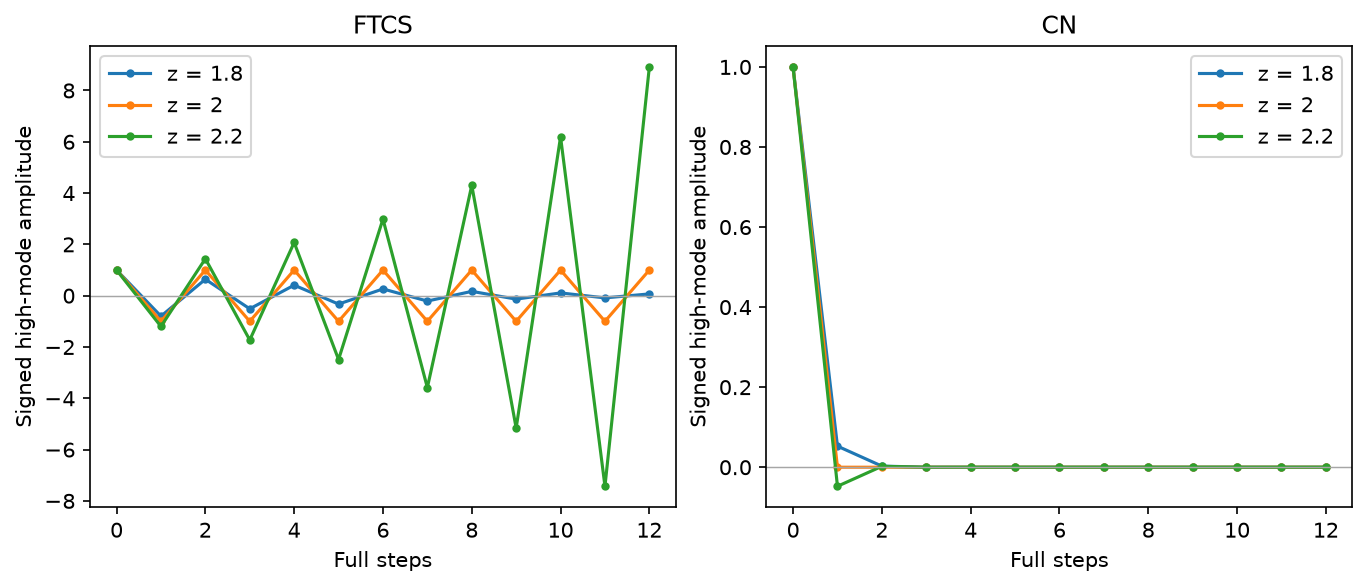

Source data for this figure (header and first rows):
method, intervals, mode, z_high, z_mode, r, dt, step, t, signed_amplitude, predicted, semidiscrete_exact, norm_l2
FTCS, 64, 1, 1.8, 0.001085, 0.4503, 0.0001099, 0, 0.0, 1.0, 1.0, 1.0, 0.7071
FTCS, 64, 1, 1.8, 0.001085, 0.4503, 0.0001099, 1, 0.0001099, 0.9989, 0.9989, 0.9989, 0.7063
FTCS, 64, 1, 1.8, 0.001085, 0.4503, 0.0001099, 2, 0.0002199, 0.9978, 0.9978, 0.9978, 0.7056
FTCS, 64, 1, 1.8, 0.001085, 0.4503, 0.0001099, 3, 0.0003298, 0.9967, 0.9967, 0.9968, 0.7048
FTCS, 64, 1, 1.8, 0.001085, 0.4503, 0.0001099, 4, 0.0004397, 0.9957, 0.9957, 0.9957, 0.704
FTCS, 64, 1, 1.8, 0.001085, 0.4503, 0.0001099, 5, 0.0005496, 0.9946, 0.9946, 0.9946, 0.7033
FTCS, 64, 1, 1.8, 0.001085, 0.4503, 0.0001099, 6, 0.0006596, 0.9935, 0.9935, 0.9935, 0.7025
FTCS, 64, 1, 1.8, 0.001085, 0.4503, 0.0001099, 7, 0.0007695, 0.9924, 0.9924, 0.9924, 0.7018
FTCS, 64, 1, 1.8, 0.001085, 0.4503, 0.0001099, 8, 0.0008794, 0.9914, 0.9914, 0.9914, 0.701
FTCS, 64, 1, 1.8, 0.001085, 0.4503, 0.0001099, 9, 0.0009894, 0.9903, 0.9903, 0.9903, 0.7002
FTCS, 64, 1, 1.8, 0.001085, 0.4503, 0.0001099, 10, 0.001099, 0.9892, 0.9892, 0.9892, 0.6995
FTCS, 64, 1, 1.8, 0.001085, 0.4503, 0.0001099, 11, 0.001209, 0.9881, 0.9881, 0.9881, 0.6987
FTCS, 64, 1, 1.8, 0.001085, 0.4503, 0.0001099, 12, 0.001319, 0.9871, 0.9871, 0.9871, 0.698
CN, 64, 1, 1.8, 0.001085, 0.4503, 0.0001099, 0, 0.0, 1.0, 1.0, 1.0, 0.7071
CN, 64, 1, 1.8, 0.001085, 0.4503, 0.0001099, 1, 0.0001099, 0.9989, 0.9989, 0.9989, 0.7063
CN, 64, 1, 1.8, 0.001085, 0.4503, 0.0001099, 2, 0.0002199, 0.9978, 0.9978, 0.9978, 0.7056
CN, 64, 1, 1.8, 0.001085, 0.4503, 0.0001099, 3, 0.0003298, 0.9968, 0.9968, 0.9968, 0.7048
CN, 64, 1, 1.8, 0.001085, 0.4503, 0.0001099, 4, 0.0004397, 0.9957, 0.9957, 0.9957, 0.704
CN, 64, 1, 1.8, 0.001085, 0.4503, 0.0001099, 5, 0.0005496, 0.9946, 0.9946, 0.9946, 0.7033
CN, 64, 1, 1.8, 0.001085, 0.4503, 0.0001099, 6, 0.0006596, 0.9935, 0.9935, 0.9935, 0.7025
CN, 64, 1, 1.8, 0.001085, 0.4503, 0.0001099, 7, 0.0007695, 0.9924, 0.9924, 0.9924, 0.7018
CN, 64, 1, 1.8, 0.001085, 0.4503, 0.0001099, 8, 0.0008794, 0.9914, 0.9914, 0.9914, 0.701
CN, 64, 1, 1.8, 0.001085, 0.4503, 0.0001099, 9, 0.0009894, 0.9903, 0.9903, 0.9903, 0.7002
CN, 64, 1, 1.8, 0.001085, 0.4503, 0.0001099, 10, 0.001099, 0.9892, 0.9892, 0.9892, 0.6995
CN, 64, 1, 1.8, 0.001085, 0.4503, 0.0001099, 11, 0.001209, 0.9881, 0.9881, 0.9881, 0.6987
CN, 64, 1, 1.8, 0.001085, 0.4503, 0.0001099, 12, 0.001319, 0.9871, 0.9871, 0.9871, 0.698
FTCS, 64, 63, 1.8, 1.8, 0.4503, 0.0001099, 0, 0.0, 1, 1.0, 1.0, 0.7071
FTCS, 64, 63, 1.8, 1.8, 0.4503, 0.0001099, 1, 0.0001099, -0.8, -0.8, 0.1653, 0.5657
FTCS, 64, 63, 1.8, 1.8, 0.4503, 0.0001099, 2, 0.0002199, 0.64, 0.64, 0.02732, 0.4525
FTCS, 64, 63, 1.8, 1.8, 0.4503, 0.0001099, 3, 0.0003298, -0.512, -0.512, 0.004517, 0.362
FTCS, 64, 63, 1.8, 1.8, 0.4503, 0.0001099, 4, 0.0004397, 0.4096, 0.4096, 0.0007466, 0.2896
FTCS, 64, 63, 1.8, 1.8, 0.4503, 0.0001099, 5, 0.0005496, -0.3277, -0.3277, 0.0001234, 0.2317
FTCS, 64, 63, 1.8, 1.8, 0.4503, 0.0001099, 6, 0.0006596, 0.2621, 0.2621, 2.0399503411171922e-05, 0.1854
FTCS, 64, 63, 1.8, 1.8, 0.4503, 0.0001099, 7, 0.0007695, -0.2097, -0.2097, 3.3720152341391845e-06, 0.1483
FTCS, 64, 63, 1.8, 1.8, 0.4503, 0.0001099, 8, 0.0008794, 0.1678, 0.1678, 5.573903692694596e-07, 0.1186
FTCS, 64, 63, 1.8, 1.8, 0.4503, 0.0001099, 9, 0.0009894, -0.1342, -0.1342, 9.213600834566135e-08, 0.09491
FTCS, 64, 63, 1.8, 1.8, 0.4503, 0.0001099, 10, 0.001099, 0.1074, 0.1074, 1.522997974471263e-08, 0.07593
FTCS, 64, 63, 1.8, 1.8, 0.4503, 0.0001099, 11, 0.001209, -0.0859, -0.0859, 2.517498719438278e-09, 0.06074
FTCS, 64, 63, 1.8, 1.8, 0.4503, 0.0001099, 12, 0.001319, 0.06872, 0.06872, 4.161397394224149e-10, 0.04859
CN, 64, 63, 1.8, 1.8, 0.4503, 0.0001099, 0, 0.0, 1, 1.0, 1.0, 0.7071
CN, 64, 63, 1.8, 1.8, 0.4503, 0.0001099, 1, 0.0001099, 0.05263, 0.05263, 0.1653, 0.03722
CN, 64, 63, 1.8, 1.8, 0.4503, 0.0001099, 2, 0.0002199, 0.00277, 0.00277, 0.02732, 0.001959
CN, 64, 63, 1.8, 1.8, 0.4503, 0.0001099, 3, 0.0003298, 0.0001458, 0.0001458, 0.004517, 0.0001031
CN, 64, 63, 1.8, 1.8, 0.4503, 0.0001099, 4, 0.0004397, 7.673360394717662e-06, 7.673360394717652e-06, 0.0007466, 5.42588516959314e-06
CN, 64, 63, 1.8, 1.8, 0.4503, 0.0001099, 5, 0.0005496, 4.0386107340619274e-07, 4.038610734061922e-07, 0.0001234, 2.855729036627968e-07
CN, 64, 63, 1.8, 1.8, 0.4503, 0.0001099, 6, 0.0006596, 2.1255845968746985e-08, 2.1255845968746952e-08, 2.0399503411171922e-05, 1.5030152824357887e-08
CN, 64, 63, 1.8, 1.8, 0.4503, 0.0001099, 7, 0.0007695, 1.1187287351972095e-09, 1.1187287351972079e-09, 3.3720152341391845e-06, 7.910606749689077e-10
CN, 64, 63, 1.8, 1.8, 0.4503, 0.0001099, 8, 0.0008794, 5.888045974722156e-11, 5.888045974722145e-11, 5.573903692694596e-07, 4.16347724123498e-11
CN, 64, 63, 1.8, 1.8, 0.4503, 0.0001099, 9, 0.0009894, 3.0989715656432392e-12, 3.098971565643234e-12, 9.213600834566135e-08, 2.191304580779673e-12
CN, 64, 63, 1.8, 1.8, 0.4503, 0.0001099, 10, 0.001099, 1.6310376661280204e-13, 1.6310376661280176e-13, 1.522997974471263e-08, 1.1534484347582326e-13
CN, 64, 63, 1.8, 1.8, 0.4503, 0.0001099, 11, 0.001209, 8.584408769094853e-15, 8.584408769094827e-15, 2.517498719438278e-09, 6.287711814379372e-15
CN, 64, 63, 1.8, 1.8, 0.4503, 0.0001099, 12, 0.001319, 4.518109878471066e-16, 4.518109878470961e-16, 4.161397394224149e-10, 1.5831854287467478e-15
FTCS, 64, 1, 1.99, 0.001199, 0.4978, 0.0001215, 0, 0.0, 1.0, 1.0, 1.0, 0.7071
FTCS, 64, 1, 1.99, 0.001199, 0.4978, 0.0001215, 1, 0.0001215, 0.9988, 0.9988, 0.9988, 0.7063
FTCS, 64, 1, 1.99, 0.001199, 0.4978, 0.0001215, 2, 0.0002431, 0.9976, 0.9976, 0.9976, 0.7054
FTCS, 64, 1, 1.99, 0.001199, 0.4978, 0.0001215, 3, 0.0003646, 0.9964, 0.9964, 0.9964, 0.7046
FTCS, 64, 1, 1.99, 0.001199, 0.4978, 0.0001215, 4, 0.0004861, 0.9952, 0.9952, 0.9952, 0.7037
FTCS, 64, 1, 1.99, 0.001199, 0.4978, 0.0001215, 5, 0.0006077, 0.994, 0.994, 0.994, 0.7029
FTCS, 64, 1, 1.99, 0.001199, 0.4978, 0.0001215, 6, 0.0007292, 0.9928, 0.9928, 0.9928, 0.702
FTCS, 64, 1, 1.99, 0.001199, 0.4978, 0.0001215, 7, 0.0008507, 0.9916, 0.9916, 0.9916, 0.7012
... 200 more rows
